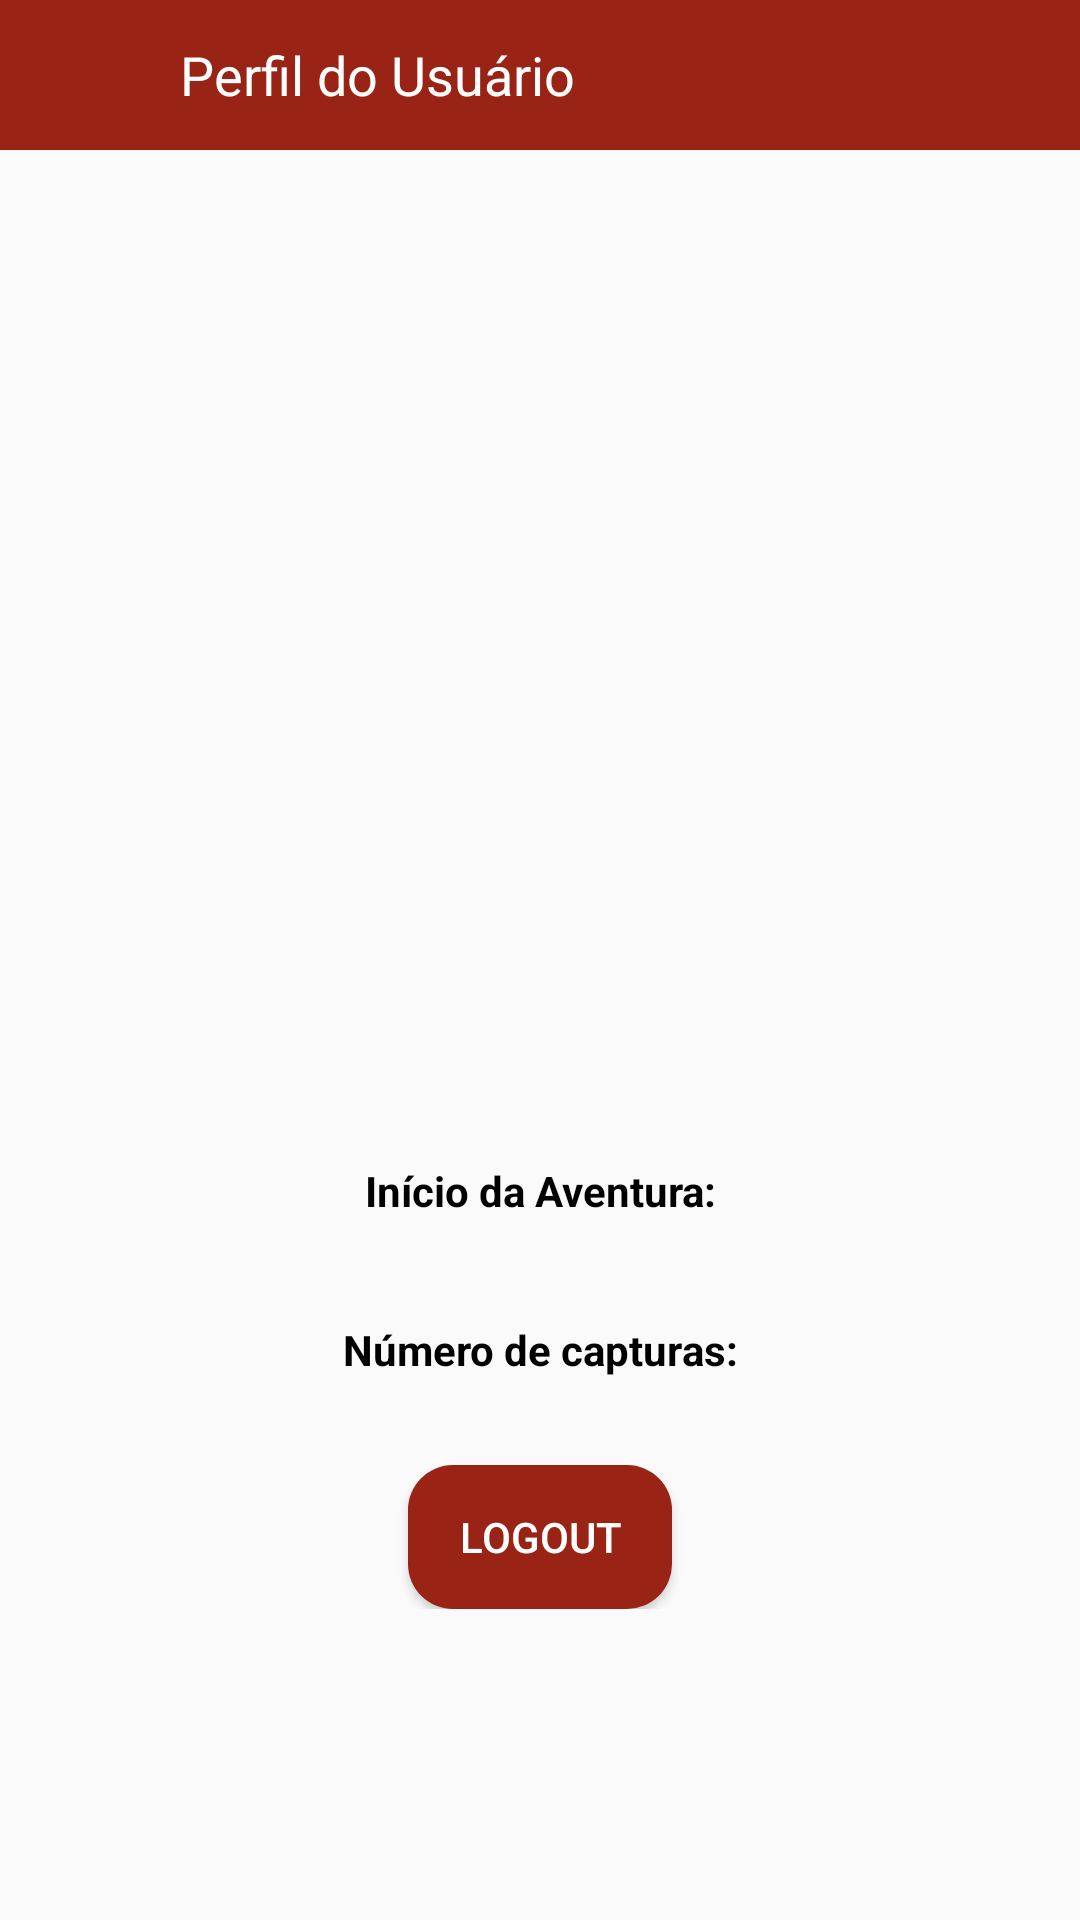

This screen was rendered from an Android layout file. Write that file and the resources it references.
<!-- AndroidManifest.xml: application theme AppTheme -->
<!-- res/layout/activity_perfil.xml -->
<?xml version="1.0" encoding="utf-8"?>
<RelativeLayout xmlns:android="http://schemas.android.com/apk/res/android"
    xmlns:app="http://schemas.android.com/apk/res-auto"
    xmlns:tools="http://schemas.android.com/tools"
    android:layout_width="match_parent"
    android:layout_height="match_parent"
    tools:context="projeto.inf311.pokemongo.Controller.PerfilActivity">

    <LinearLayout
        android:layout_width="match_parent"
        android:layout_height="wrap_content"
        android:background="#992315"
        android:orientation="horizontal"
        android:paddingBottom="5dp"
        android:paddingTop="5dp"
        android:id="@+id/linearLayout">

        <ImageView
            android:id="@+id/imageView8"
            android:layout_width="40dp"
            android:layout_height="40dp"
            android:layout_marginLeft="10dp"
            android:layout_marginRight="10dp"
            android:contentDescription="Seta Voltar"
            android:onClick="VoltarMapa"
            android:layout_gravity="start"
            app:srcCompat="@drawable/ic_action_back" />

        <TextView
            android:id="@+id/textView14"
            android:layout_width="wrap_content"
            android:layout_height="wrap_content"
            android:layout_gravity="center"
            android:text="@string/perfil"
            android:textColor="#FFF"
            android:textSize="18sp" />
    </LinearLayout>

    <LinearLayout
        android:layout_width="match_parent"
        android:layout_height="wrap_content"
        android:layout_alignParentStart="true"
        android:layout_below="@+id/linearLayout"
        android:gravity="center_horizontal"
        android:orientation="vertical"
        android:paddingTop="15dp">

        <TextView
            android:id="@+id/txtLogin"
            android:layout_width="match_parent"
            android:layout_height="wrap_content"
            android:textAlignment="center"
            android:textColor="#000"
            android:textSize="24sp"
            android:textStyle="bold" />

        <ImageView
            android:id="@+id/imageView7"
            android:layout_width="190dp"
            android:layout_height="265dp"
            android:contentDescription="" />

        <TextView
            android:id="@+id/textView5"
            android:layout_width="match_parent"
            android:layout_height="wrap_content"
            android:layout_marginTop="25dp"
            android:text="@string/inicio"
            android:textAlignment="center"
            android:textColor="#000"
            android:textStyle="bold" />

        <TextView
            android:id="@+id/txtDtInicio"
            android:layout_width="match_parent"
            android:layout_height="wrap_content"
            android:textAlignment="center" />

        <TextView
            android:id="@+id/textView7"
            android:layout_width="match_parent"
            android:layout_height="wrap_content"
            android:layout_marginTop="15dp"
            android:text="@string/numero"
            android:textAlignment="center"
            android:textColor="#000"
            android:textStyle="bold" />

        <TextView
            android:id="@+id/txtCapturas"
            android:layout_width="match_parent"
            android:layout_height="wrap_content"
            android:textAlignment="center" />

        <Button
            android:id="@+id/button5"
            android:layout_width="wrap_content"
            android:layout_height="wrap_content"
            android:layout_marginTop="10dp"
            android:background="@drawable/rounded_buttom"
            android:text="@string/logout"
            android:textColor="#fff"
            android:onClick="Logout"/>
    </LinearLayout>
</RelativeLayout>
<!-- resources referenced by this layout -->
<resources>
  <!-- drawable rounded_buttom (drawable) -->
  <?xml version="1.0" encoding="utf-8"?>
  <shape xmlns:android="http://schemas.android.com/apk/res/android"
  android:shape="rectangle">
  
  <solid android:color="#992315" />
  
  <corners
      android:bottomRightRadius="15dp"
      android:bottomLeftRadius="15dp"
      android:topLeftRadius="15dp"
      android:topRightRadius="15dp"/>
  </shape>
  <string name="inicio">Início da Aventura:</string>
  <string name="logout">Logout</string>
  <string name="numero">Número de capturas:</string>
  <string name="perfil">Perfil do Usuário</string>
  <style name="AppTheme" parent="AppBaseTheme">
          
          <item name="colorPrimary">@color/colorPrimary</item>
          <item name="colorPrimaryDark">@color/colorPrimaryDark</item>
          <item name="colorAccent">@color/colorAccent</item>
      </style>
  <style name="AppBaseTheme" parent="Theme.AppCompat.Light.NoActionBar">
          
  
      </style>
  <!-- not gathered from this repository: default colours our renderer supplied (Android Studio template values) -->
  <color name="colorPrimary">#FF6200EE</color>
  <color name="colorPrimaryDark">#FF3700B3</color>
  <color name="colorAccent">#FF03DAC5</color>
</resources>
